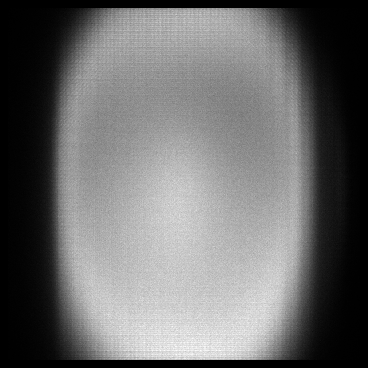

Values plotted in this chart, from the file beside it:
x, y, count
8, 13, 1
8, 14, 1
8, 16, 1
8, 20, 1
8, 25, 3
8, 26, 2
8, 30, 1
8, 32, 1
8, 33, 2
8, 34, 2
8, 35, 3
8, 36, 1
8, 37, 1
8, 38, 1
8, 39, 1
8, 40, 2
8, 41, 2
8, 42, 4
8, 45, 1
8, 47, 1
8, 48, 2
8, 49, 3
8, 50, 2
8, 51, 2
8, 52, 3
8, 53, 7
8, 54, 1
8, 55, 2
8, 57, 8
8, 58, 6
8, 59, 3
8, 61, 1
8, 62, 6
8, 63, 1
8, 64, 1
8, 65, 4
8, 66, 3
8, 67, 2
8, 68, 1
8, 69, 6
8, 70, 3
8, 71, 3
8, 72, 2
8, 73, 4
8, 74, 3
8, 75, 1
8, 76, 4
8, 77, 2
8, 78, 4
8, 79, 6
8, 80, 1
8, 81, 3
8, 82, 4
8, 84, 5
8, 85, 1
8, 86, 5
8, 87, 5
8, 88, 3
8, 89, 3
8, 90, 6
... 122,879 more rows
